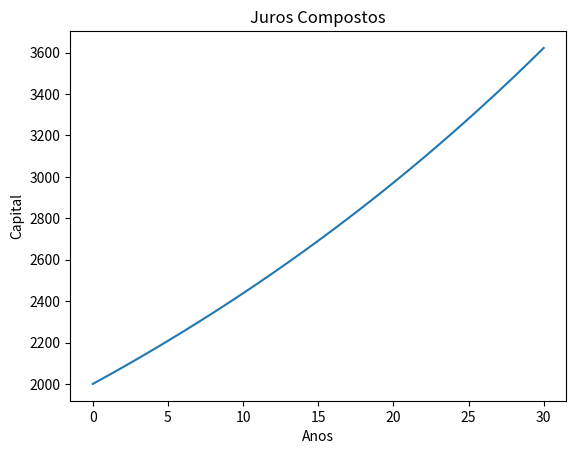

Reproduce this figure in Python.
import matplotlib.pyplot as plt

def CalculaMontante(capitalinicial, taxa, tempo):
    montante = capitalinicial * (1 + taxa) ** tempo

    return montante

#Criar uma lista de anos
anos = list(range(31))

capitalinicial = 2000
taxa = 2/100

montantes = [CalculaMontante(capitalinicial,taxa,tempo) for tempo in anos]

plt.plot(anos, montantes)
plt.xlabel("Anos")
plt.ylabel("Capital")
plt.title("Juros Compostos")
plt.show()